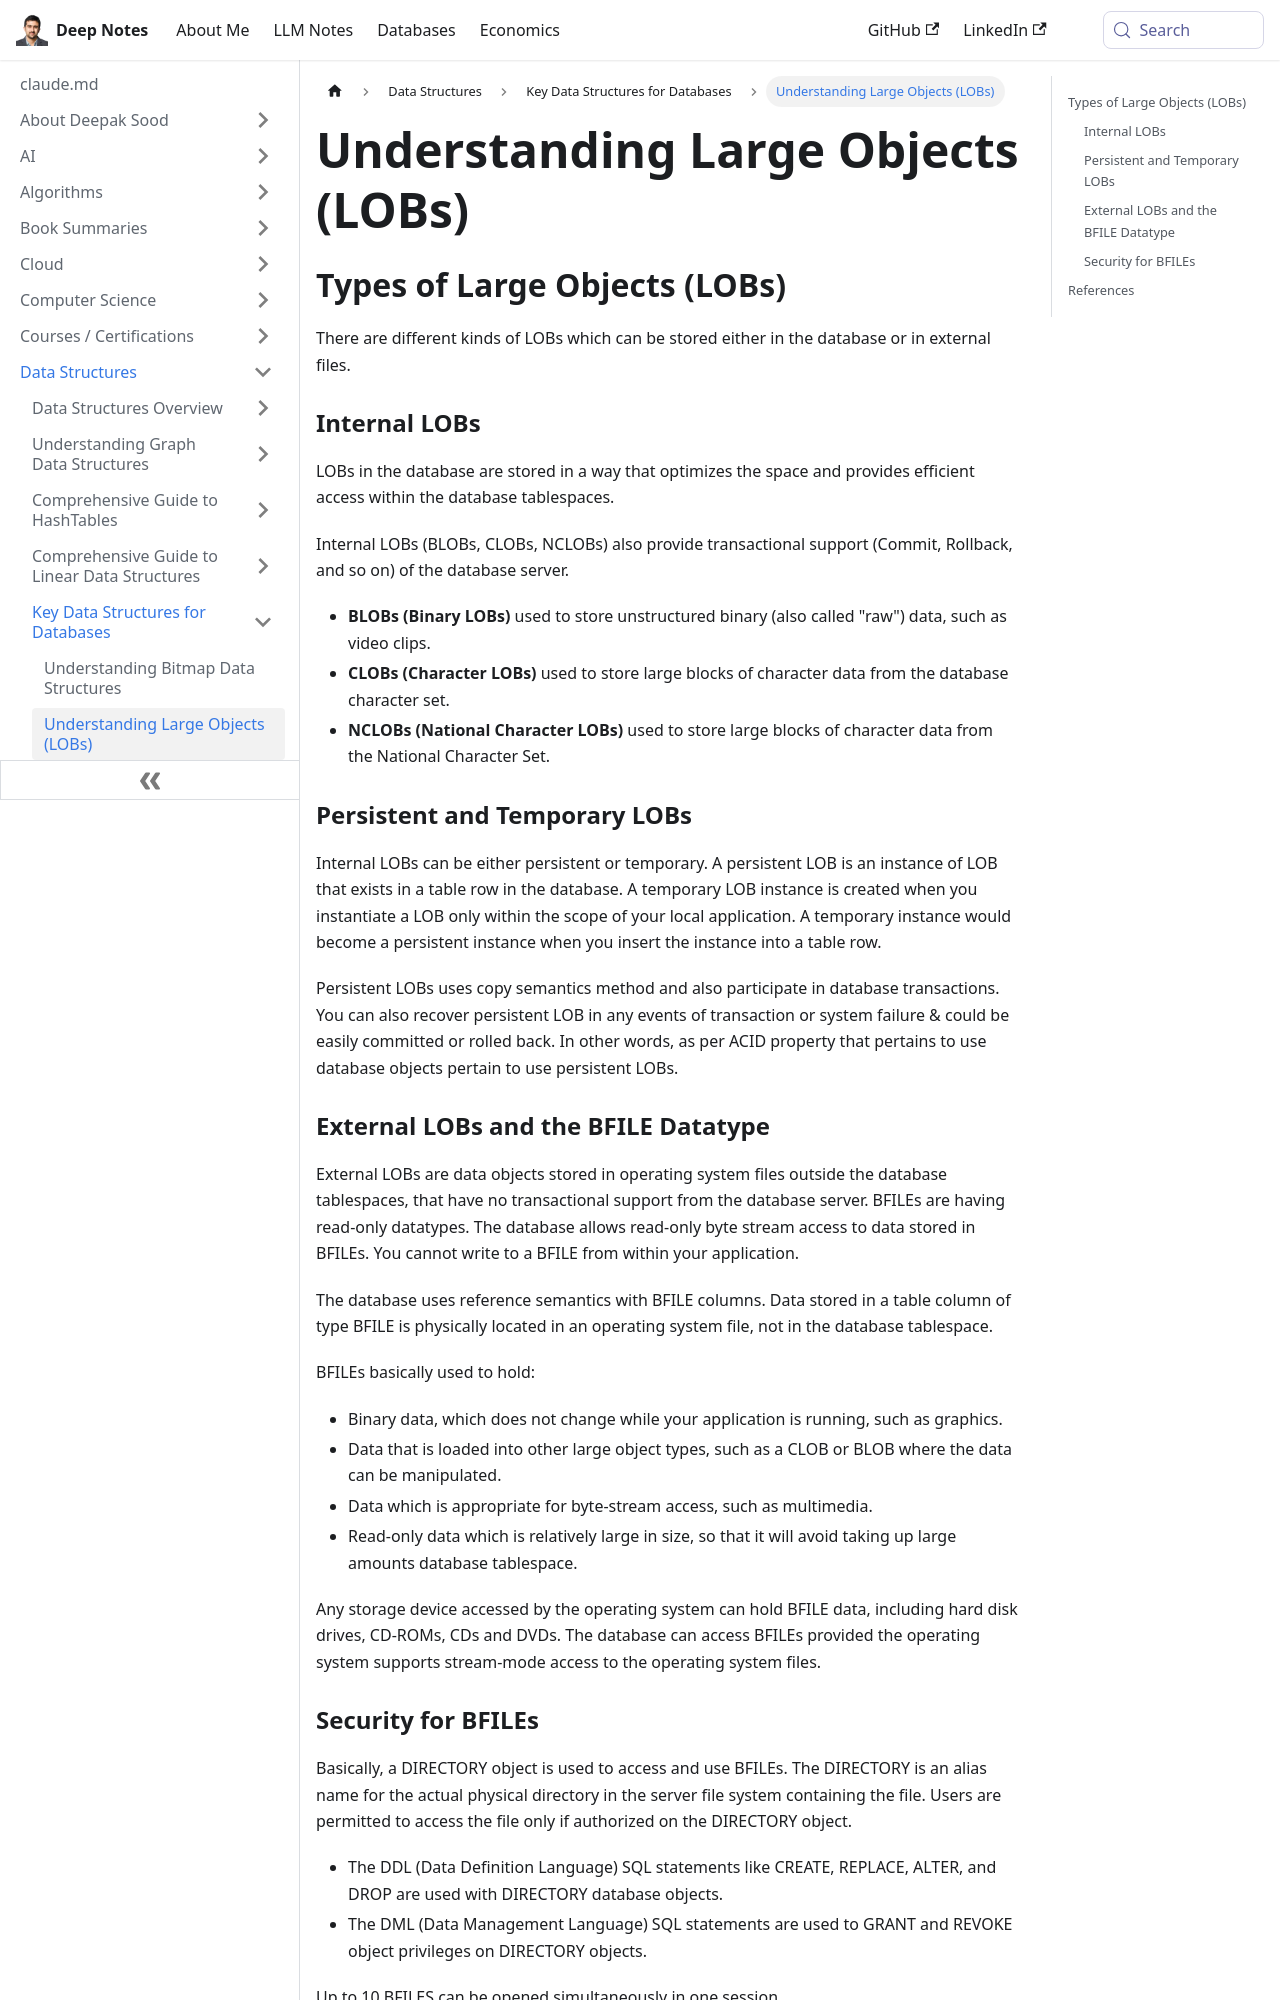

repository: deepaksood619/deepaksood619.github.io · page: data-structures/others/large-objects/index.html · generator: docusaurus

---
slug: /data-structures/others/large-objects
title: Understanding Large Objects (LOBs)
description: Explore the types of Large Objects, including BLOBs, CLOBs, and NCLOBs, and their storage methods in databases.
created: 2023-03-05
updated: 2023-12-05
---
## Types of Large Objects (LOBs)

There are different kinds of LOBs which can be stored either in the database or in external files.

### Internal LOBs

LOBs in the database are stored in a way that optimizes the space and provides efficient access within the database tablespaces.

Internal LOBs (BLOBs, CLOBs, NCLOBs) also provide transactional support (Commit, Rollback, and so on) of the database server.

- **BLOBs (Binary LOBs)** used to store unstructured binary (also called "raw") data, such as video clips.
- **CLOBs (Character LOBs)** used to store large blocks of character data from the database character set.
- **NCLOBs (National Character LOBs)** used to store large blocks of character data from the National Character Set.

### Persistent and Temporary LOBs

Internal LOBs can be either persistent or temporary. A persistent LOB is an instance of LOB that exists in a table row in the database. A temporary LOB instance is created when you instantiate a LOB only within the scope of your local application.
A temporary instance would become a persistent instance when you insert the instance into a table row.

Persistent LOBs uses copy semantics method and also participate in database transactions. You can also recover persistent LOB in any events of transaction or system failure & could be easily committed or rolled back. In other words, as per ACID property that pertains to use database objects pertain to use persistent LOBs.

### External LOBs and the BFILE Datatype

External LOBs are data objects stored in operating system files outside the database tablespaces, that have no transactional support from the database server.
BFILEs are having read-only datatypes. The database allows read-only byte stream access to data stored in BFILEs. You cannot write to a BFILE from within your application.

The database uses reference semantics with BFILE columns. Data stored in a table column of type BFILE is physically located in an operating system file, not in the database tablespace.

BFILEs basically used to hold:

- Binary data, which does not change while your application is running, such as graphics.
- Data that is loaded into other large object types, such as a CLOB or BLOB where the data can be manipulated.
- Data which is appropriate for byte-stream access, such as multimedia.
- Read-only data which is relatively large in size, so that it will avoid taking up large amounts database tablespace.

Any storage device accessed by the operating system can hold BFILE data, including hard disk drives, CD-ROMs, CDs and DVDs. The database can access BFILEs provided the operating system supports stream-mode access to the operating system files.
